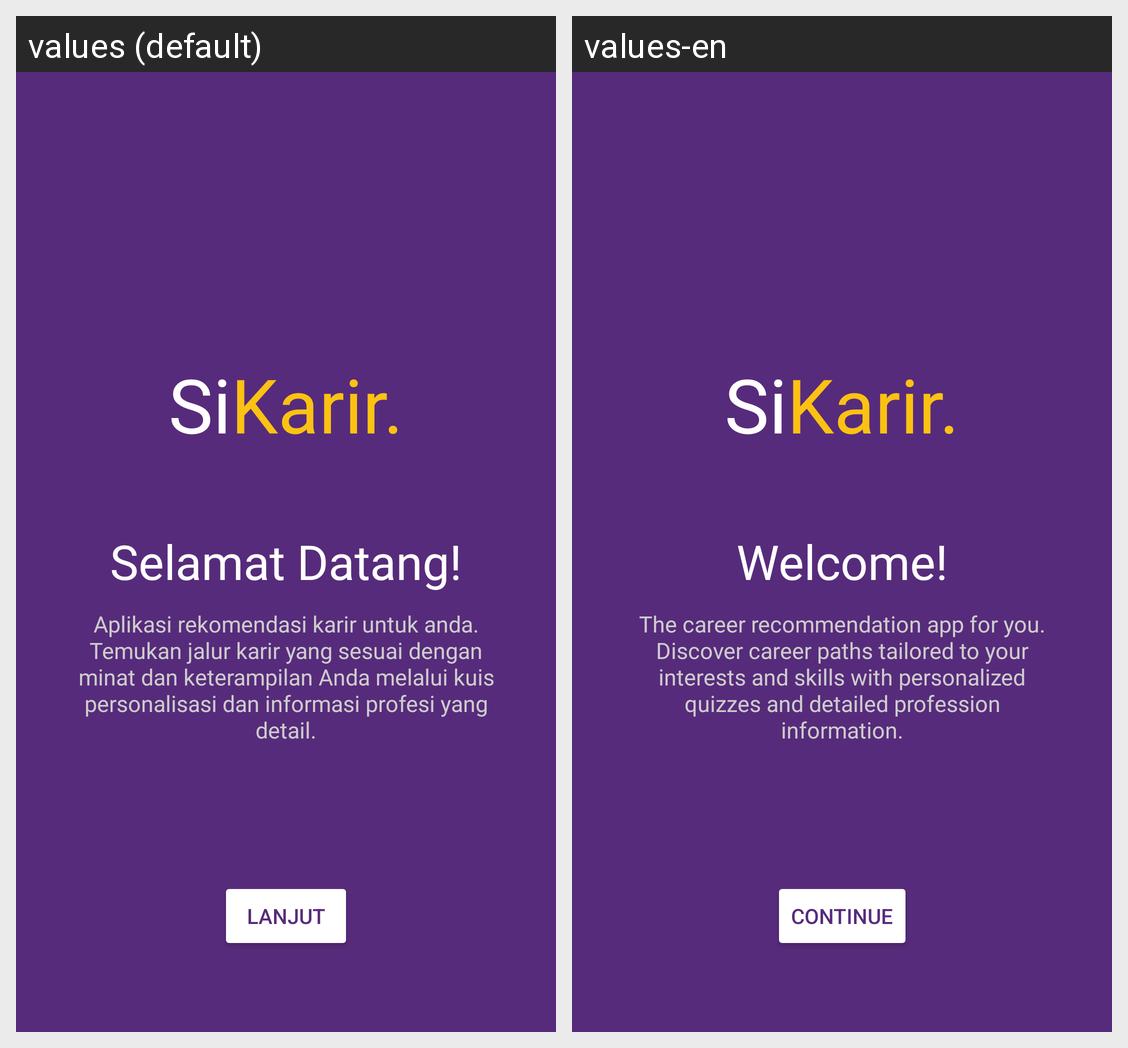

For this localized Android screen grid, give each drawn string resource with its value in every locale shown.
Android screen res/layout/activity_welcome.xml rendered under 2 locales, left to right: values (default), values-en. Device: Nexus 5 (rendered at 1080×1920; each locale shown at half size, 540×960, under a caption strip naming it); theme Theme.SiKarir.
Strings drawn on this screen, with the default value and each locale's value (text and hints the layout hard-codes, and strings that could not be matched under every locale, appear in the picture but are not listed):

si_logo
  values: Si
  values-en: Si

karir_logo
  values: Karir.
  values-en: Karir.

title_welcome
  values: Selamat Datang!
  values-en: Welcome!

description_welcome
  values: Aplikasi rekomendasi karir untuk anda. Temukan jalur karir yang sesuai dengan minat dan keterampilan Anda melalui kuis personalisasi dan informasi profesi yang detail.
  values-en: The career recommendation app for you. Discover career paths tailored to your interests and skills with personalized quizzes and detailed profession information.

button_welcome
  values: Lanjut
  values-en: Continue
